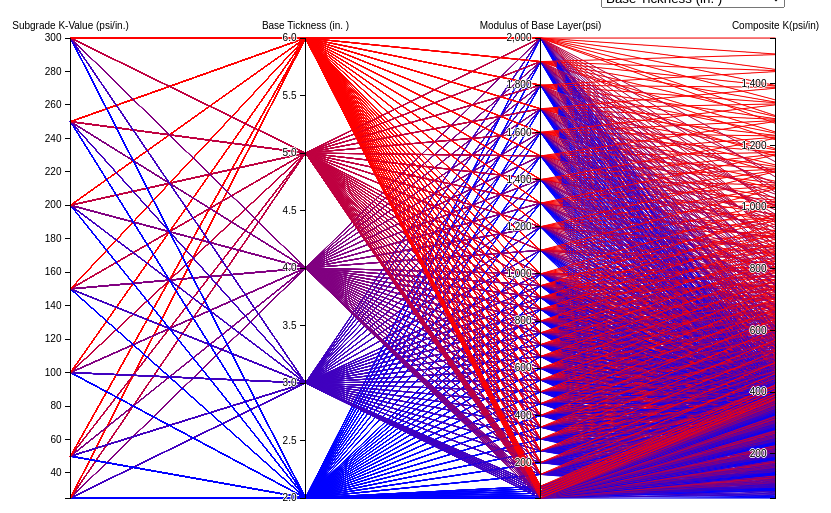
D3 v3 page, settled after 360 driven frames (6 s of simulated time); the page loaded 1 data file(s).




var catName = document.getElementById("selectParam").value;
function setSelect(sv){
catName=sv;
drawGraph();

}




//var catName="Composite K(psi/in)";

//var color = d3.scale.category10();


var margin = {top: 30, right: 10, bottom: 10, left: 10},
    width = 960 - margin.left - margin.right,
    height = 500 - margin.top - margin.bottom;

var x = d3.scale.ordinal().rangePoints([0, width], 1),
    y = {},
    dragging = {};

var line = d3.svg.line(),
    axis = d3.svg.axis().orient("left"),
    background,
    foreground;

var svg = d3.select("body").append("svg")
    .attr("width", width + margin.left + margin.right)
    .attr("height", height + margin.top + margin.bottom)
  .append("g")
    .attr("transform", "translate(" + margin.left + "," + margin.top + ")");
	
var color;

drawGraph();
function drawGraph(){

d3.csv("KTable.csv", function(error, cars) {


  // Extract the list of dimensions and create a scale for each.
  x.domain(dimensions = d3.keys(cars[0]).filter(function(d) {
    return d != "name" && (y[d] = d3.scale.linear()
        .domain(d3.extent(cars, function(p) { return +p[d]; }))
        .range([height, 0]));
  }));

  // Add grey background lines for context.
  background = svg.append("g")
      .attr("class", "background")
    .selectAll("path")
      .data(cars)
    .enter().append("path")
      .attr("d", path);

	  
var temp=[];

cars.forEach(function(d){
temp.push(d[catName]);
 

});	 


color=d3.scale.linear().domain([d3.min(temp),d3.max(temp)]).range(["#0000FF","#FF0000"]);	  
		  
	  
  // Add blue foreground lines for focus.
  foreground = svg.append("g")
      .attr("class", "foreground")
    .selectAll("path")
      .data(cars)
    .enter().append("path")
      .attr("d", path)
      .attr("stroke",function(d)
        {
          return color(d[catName]); 
        });

  // Add a group element for each dimension.
  var g = svg.selectAll(".dimension")
      .data(dimensions)
    .enter().append("g")
      .attr("class", "dimension")
      .attr("transform", function(d) { return "translate(" + x(d) + ")"; })
      .call(d3.behavior.drag()
        .origin(function(d) { return {x: x(d)}; })
        .on("dragstart", function(d) {
          dragging[d] = x(d);
          background.attr("visibility", "hidden");
        })
        .on("drag", function(d) {
          dragging[d] = Math.min(width, Math.max(0, d3.event.x));
          foreground.attr("d", path);
          dimensions.sort(function(a, b) { return position(a) - position(b); });
          x.domain(dimensions);
          g.attr("transform", function(d) { return "translate(" + position(d) + ")"; })
        })
        .on("dragend", function(d) {
          delete dragging[d];
          transition(d3.select(this)).attr("transform", "translate(" + x(d) + ")");
          transition(foreground).attr("d", path);
          background
              .attr("d", path)
            .transition()
              .delay(500)
              .duration(0)
              .attr("visibility", null);
        }));

  // Add an axis and title.
  g.append("g")
      .attr("class", "axis")
      .each(function(d) { d3.select(this).call(axis.scale(y[d])); })
    .append("text")
      .style("text-anchor", "middle")
      .attr("y", -9)
      .text(function(d) { return d; });

  // Add and store a brush for each axis.
  g.append("g")
      .attr("class", "brush")
      .each(function(d) {
        d3.select(this).call(y[d].brush = d3.svg.brush().y(y[d]).on("brushstart", brushstart).on("brush", brush));
      })
    .selectAll("rect")
      .attr("x", -8)
      .attr("width", 16);
});



}

function position(d) {
  var v = dragging[d];
  return v == null ? x(d) : v;
}

function transition(g) {
  return g.transition().duration(500);
}

// Returns the path for a given data point.
function path(d) {
  return line(dimensions.map(function(p) { return [position(p), y[p](d[p])]; }));
}

function brushstart() {
  d3.event.sourceEvent.stopPropagation();
}

// Handles a brush event, toggling the display of foreground lines.
function brush() {
  var actives = dimensions.filter(function(p) { return !y[p].brush.empty(); }),
      extents = actives.map(function(p) { return y[p].brush.extent(); });
  foreground.style("display", function(d) {
    return actives.every(function(p, i) {
      return extents[i][0] <= d[p] && d[p] <= extents[i][1];
    }) ? null : "none";
  });
}



### data: KTable.csv
name, Subgrade K-Value (psi/in.), Base Tickness (in. ), Modulus of Base Layer(psi), Composite K(psi/in)
1, 25, 2, 50, 56
2, 25, 2, 60, 57
3, 25, 2, 70, 59
4, 25, 2, 80, 60
5, 25, 2, 90, 62
6, 25, 2, 100, 63
7, 25, 2, 150, 67
8, 25, 2, 200, 72
9, 25, 2, 250, 76
10, 25, 2, 300, 80
11, 25, 2, 350, 84
12, 25, 2, 400, 87
13, 25, 2, 450, 91
14, 25, 2, 500, 94
15, 25, 2, 550, 97
16, 25, 2, 600, 100
17, 25, 2, 650, 103
18, 25, 2, 700, 106
19, 25, 2, 750, 109
20, 25, 2, 800, 111
21, 25, 2, 850, 114
22, 25, 2, 900, 117
23, 25, 2, 950, 120
24, 25, 2, 1000, 123
25, 25, 2, 1100, 128
26, 25, 2, 1200, 133
27, 25, 2, 1300, 138
28, 25, 2, 1400, 143
29, 25, 2, 1500, 149
30, 25, 2, 1600, 154
31, 25, 2, 1700, 159
32, 25, 2, 1800, 164
33, 25, 2, 1900, 169
34, 25, 2, 2000, 174
35, 25, 3, 50, 67
36, 25, 3, 60, 70
37, 25, 3, 70, 72
38, 25, 3, 80, 75
39, 25, 3, 90, 77
40, 25, 3, 100, 80
41, 25, 3, 150, 89
42, 25, 3, 200, 98
43, 25, 3, 250, 106
44, 25, 3, 300, 115
45, 25, 3, 350, 120
46, 25, 3, 400, 125
47, 25, 3, 450, 129
48, 25, 3, 500, 134
49, 25, 3, 550, 142
50, 25, 3, 600, 151
51, 25, 3, 650, 159
52, 25, 3, 700, 167
53, 25, 3, 750, 176
54, 25, 3, 800, 184
55, 25, 3, 850, 192
56, 25, 3, 900, 200
57, 25, 3, 950, 209
58, 25, 3, 1000, 217
59, 25, 3, 1100, 229
60, 25, 3, 1200, 241
... 1,130 more rows